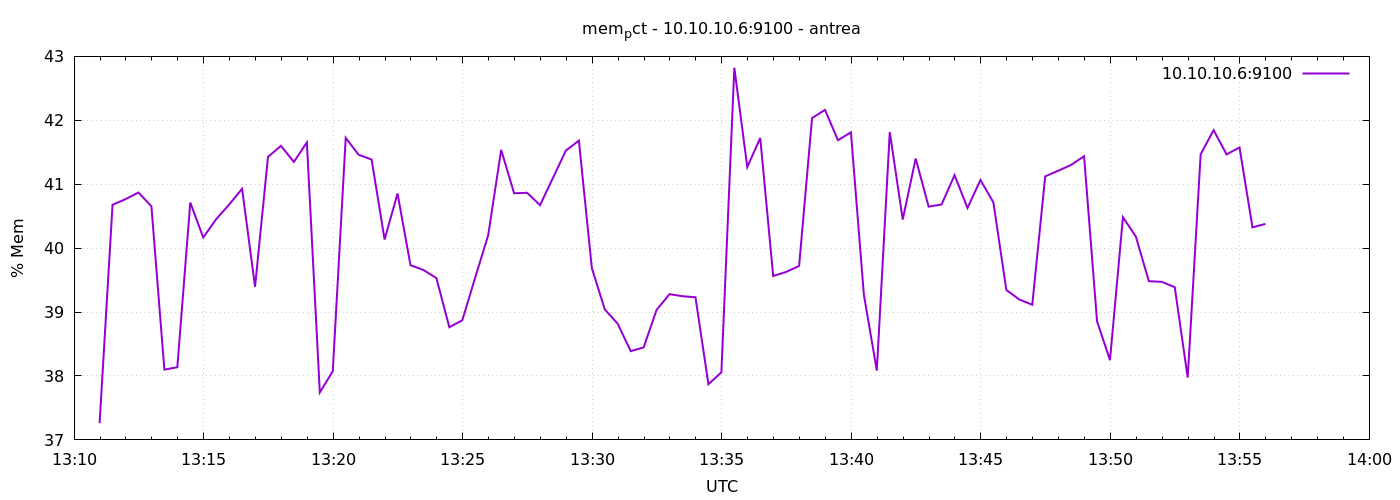

The table this chart was drawn from, first rows:
1777036259	37.26083421862453
1777036289	40.68
1777036319	40.77
1777036349	40.87
1777036379	40.65
1777036409	38.1
1777036439	38.14
1777036469	40.71
1777036499	40.17
1777036529	40.45
1777036559	40.68
1777036589	40.93
1777036619	39.4
1777036649	41.43
1777036679	41.6
1777036709	41.35
1777036739	41.65
1777036769	37.74
1777036799	38.07
1777036829	41.73
1777036859	41.46
1777036889	41.39
1777036919	40.13
1777036949	40.85
1777036979	39.73
1777037009	39.66
1777037039	39.53
1777037069	38.76
1777037099	38.87
1777037129	39.54
1777037159	40.2
1777037189	41.54
1777037219	40.86
1777037249	40.87
1777037279	40.67
1777037309	41.1
1777037339	41.53
1777037369	41.68
1777037399	39.69
1777037429	39.04
1777037459	38.82
1777037489	38.39
1777037519	38.45
1777037549	39.03
1777037579	39.28
1777037609	39.25
1777037639	39.23
1777037669	37.87
1777037699	38.06
1777037729	42.82
1777037759	41.27
1777037789	41.72
1777037819	39.56
1777037849	39.63
1777037879	39.72
1777037909	42.04
1777037939	42.16
1777037969	41.69
1777037999	41.81
1777038029	39.27
1777038059	38.08
... 30 more rows
